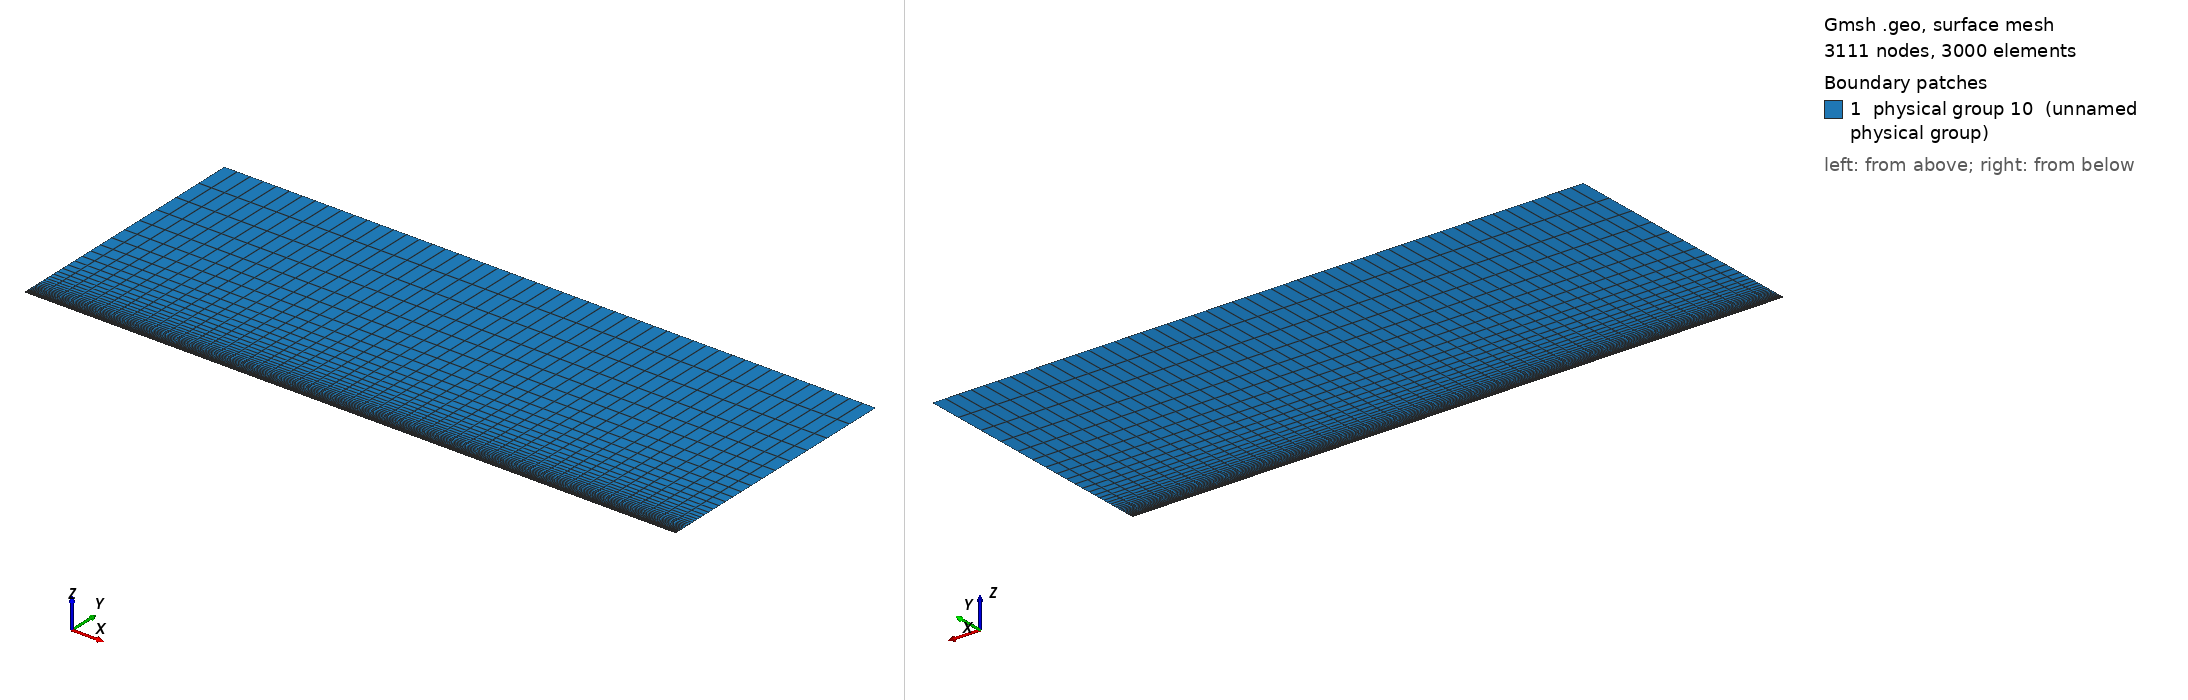

Gmsh geometry script, surface-meshed: 3111 nodes, 3000 surface elements. Boundary patches (legend numbers): 1 physical group 10 (unnamed physical group). Left view from above one corner, right view from below the opposite corner. Legend entries are the model's physical surfaces. The drawing asked Gmsh for element sizes between 1% and 20% of the model's largest extent; the script's own settings can give other sizes.

=== coucheLimiteReduit8.geo (drawn) ===
// Gmsh project created on Wed Apr 06 17:26:11 2016
nbx1 = 11; nbx2 = 41; nby1 = 31; nby2 = 31;
Lx1 = 0.05; Lx2 = 0.20; Ly1 = 0.002; Ly2 = 0.098;

//Def geometrie
Point(1) = {0, 0, 0};
Point(2) = {Lx1, 0, 0};
Point(3) = {Lx1+Lx2, 0, 0};
Point(4) = {Lx1+Lx2, Ly1, 0};
Point(5) = {Lx1+Lx2, Ly1+Ly2, 0};
Point(6) = {Lx1, Ly1+Ly2, 0};
Point(7) = {0, Ly1+Ly2, 0};
Point(8) = {0, Ly1, 0};
Point(9) = {Lx1, Ly1, 0};
Line(1) = {1,2};
Line(2) = {2,3};
Line(3) = {3,4};
Line(4) = {4,5};
Line(5) = {5,6};
Line(6) = {6,7};
Line(7) = {7,8};
Line(8) = {8,1};
Line(9) = {2,9};
Line(10) = {9,6};
Line(11) = {8,9};
Line(12) = {9,4};

Line Loop(13) = {1,9,-11,8};
Plane Surface(1) = {13};
Line Loop(14) = {2,3,-12,-9};
Plane Surface(2) = {14};
Line Loop(15) = {12,4,5,-10};
Plane Surface(3) = {15};
Line Loop(16) = {11,10,6,7};
Plane Surface(4) = {16};

//Maillage
Transfinite Line {1,11,-6} = nbx1;
Transfinite Line {2,12,-5} = nbx2;
Transfinite Line {-8,9,3} = nby1;
Transfinite Line {-7,10,4} = nby2 Using Progression 1.15;
Transfinite Surface  {1,2,3,4};
Recombine Surface {1,2,3,4};

//Physical groups
Physical Line(1) = {7,8}; //Inj
Physical Line(2) = {3,4,5,6}; //Sortie
Physical Line(3) = {2}; //mur
Physical Line(4) = {1}; //Abs
surfaceFluide = 10;
Physical Surface(surfaceFluide) = {1,2,3,4};
